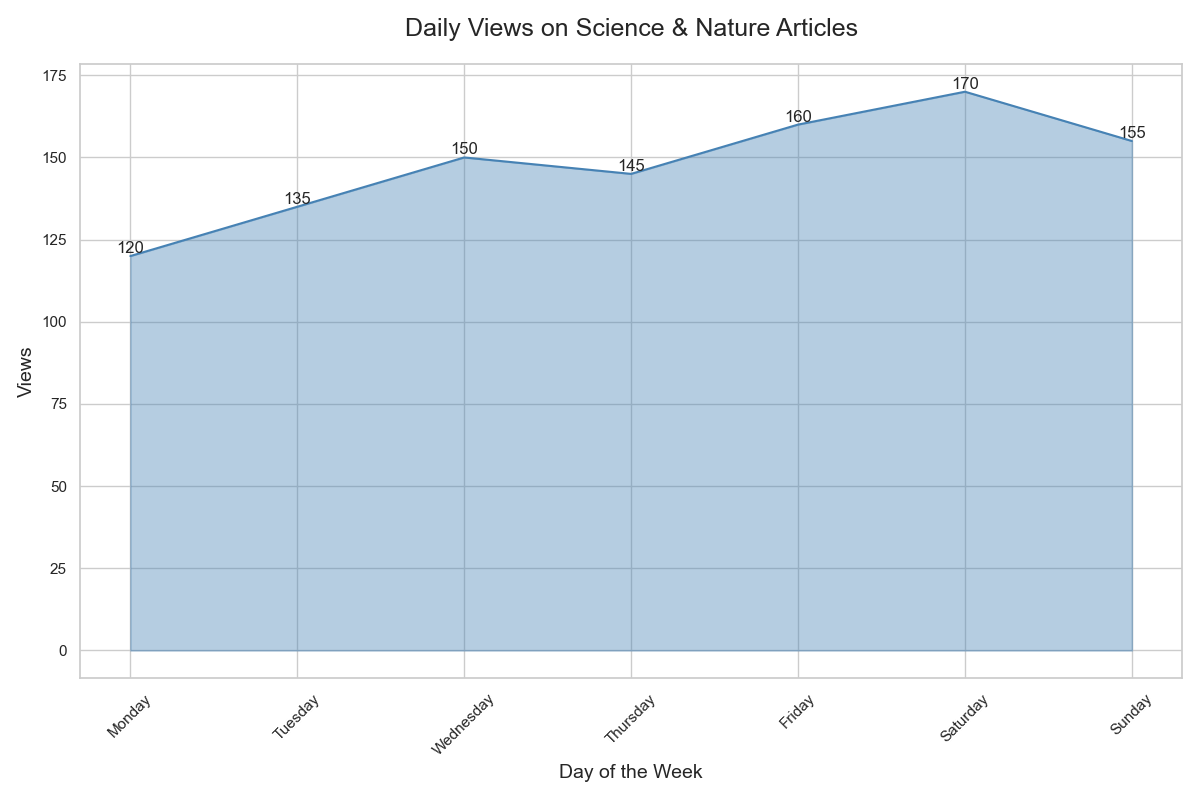

Values plotted in this chart, from the file beside it:
Day, Category, Views
Monday, Science & Nature, 120
Tuesday, Science & Nature, 135
Wednesday, Science & Nature, 150
Thursday, Science & Nature, 145
Friday, Science & Nature, 160
Saturday, Science & Nature, 170
Sunday, Science & Nature, 155
